2-way image classification set "data" from GitHub (WhoisKshitij/papaya-disease-detection); label vocabulary: diseased, healthy.

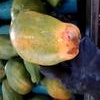
Label: diseased

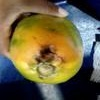
Label: diseased

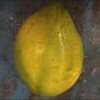
Label: healthy

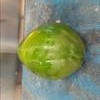
Label: healthy

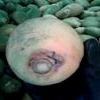
Label: diseased

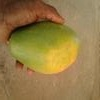
Label: healthy
